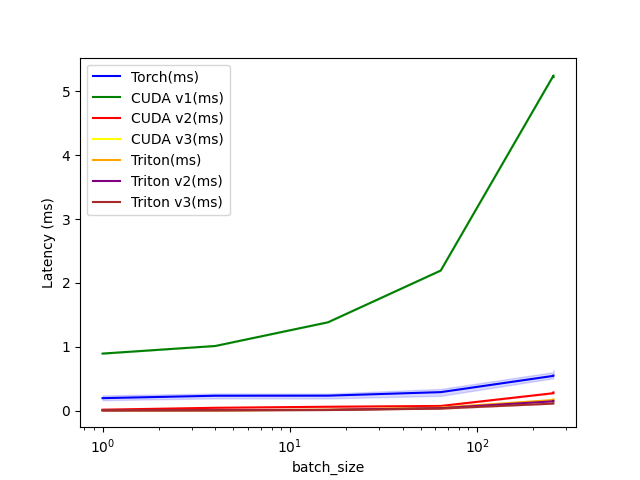

The file beside this chart, header and first rows:
batch_size, seq_len, topk, Torch(ms), CUDA v1(ms), CUDA v2(ms), CUDA v3(ms), Triton(ms), Triton v2(ms), Triton v3(ms)
1, 2048, 32, 0.1987, 0.896, 0.01843, 0.008192, 0.008192, 0.008192, 0.008192
4, 2048, 32, 0.2365, 1.015, 0.04818, 0.009312, 0.01024, 0.01024, 0.008192
16, 2048, 64, 0.2376, 1.385, 0.06451, 0.01638, 0.0175, 0.01638, 0.01331
64, 2048, 64, 0.2929, 2.195, 0.0768, 0.04499, 0.05018, 0.04198, 0.03584
256, 4096, 96, 0.5474, 5.245, 0.2765, 0.1597, 0.17, 0.1495, 0.1137
256, 8192, 96, 0.5509, 5.221, 0.2888, 0.1731, 0.1761, 0.1556, 0.1167
